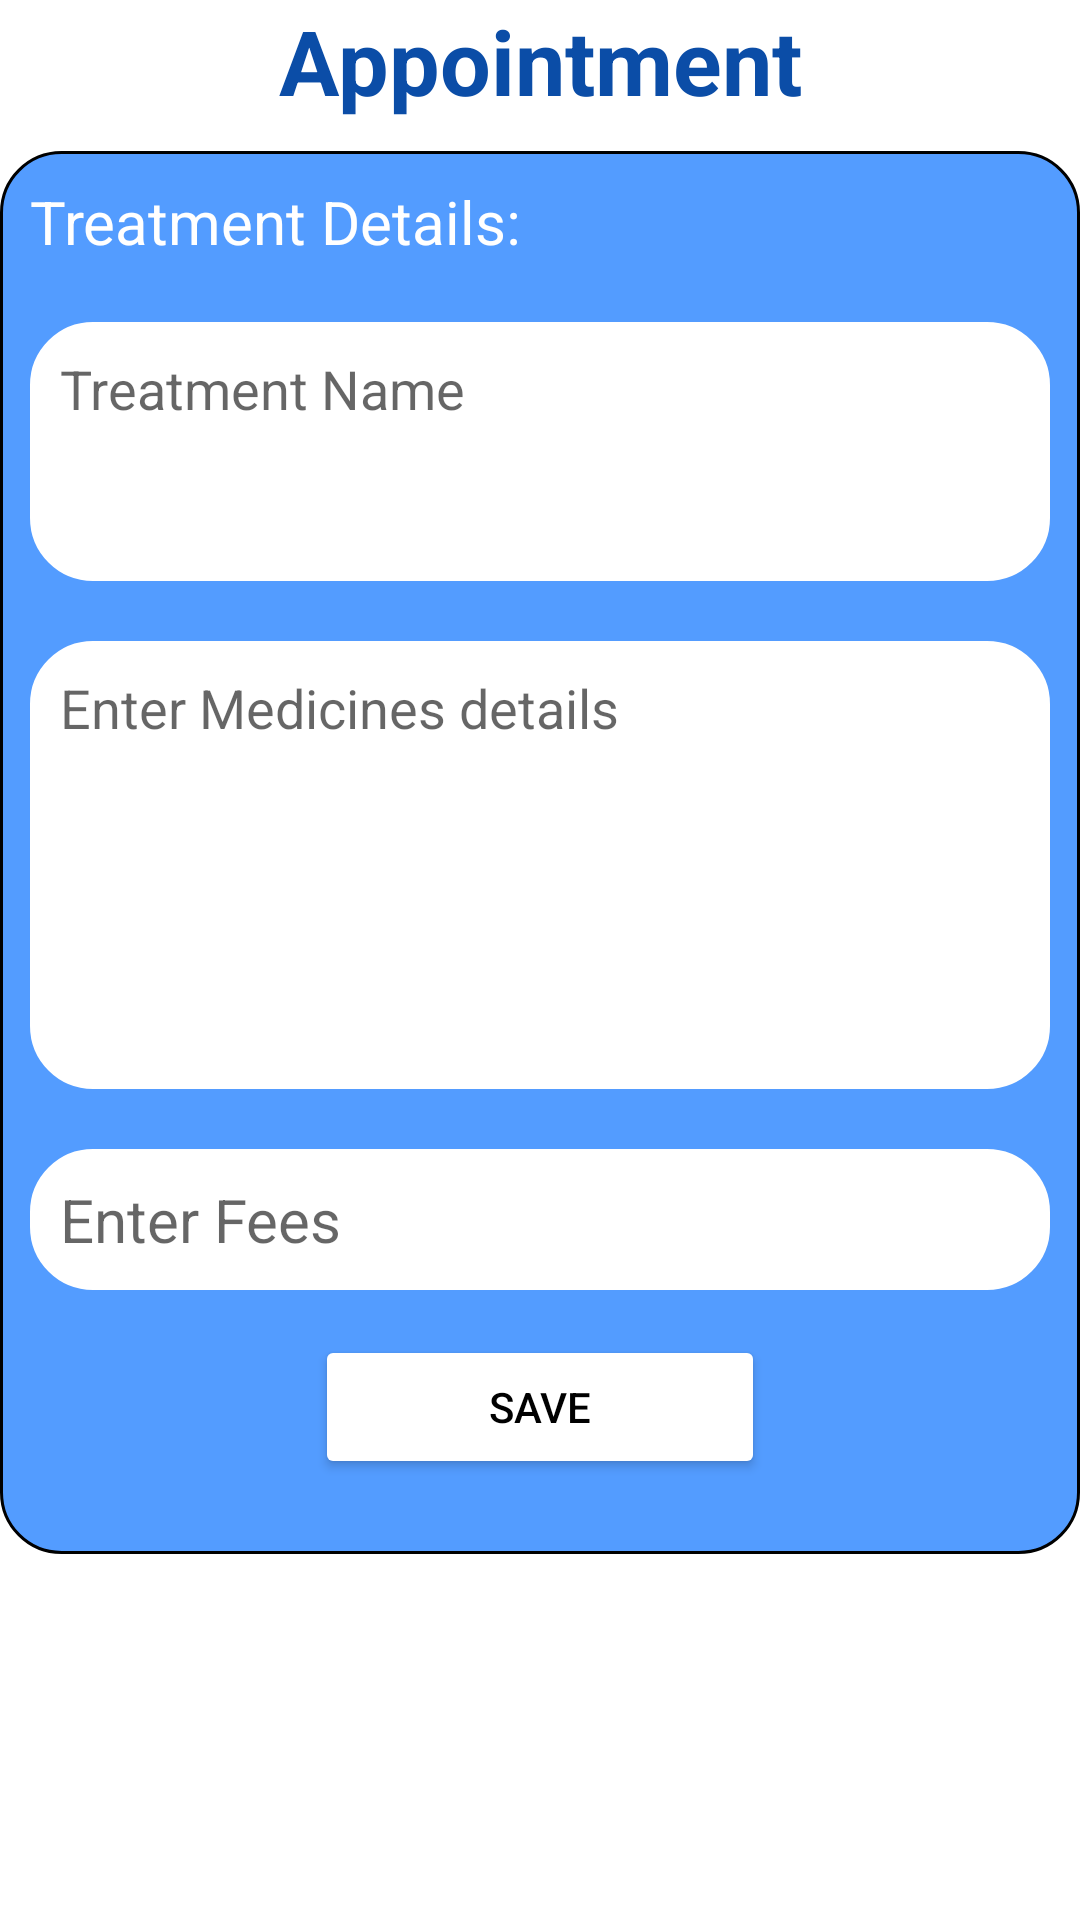

Reconstruct the res/layout file that produces this screen, plus the resources it refers to.
<!-- AndroidManifest.xml: application theme Theme.DentalClinicApp -->
<!-- res/layout/activity_add_treatment_details.xml -->
<?xml version="1.0" encoding="utf-8"?>
<LinearLayout xmlns:android="http://schemas.android.com/apk/res/android"
    xmlns:app="http://schemas.android.com/apk/res-auto"
    xmlns:tools="http://schemas.android.com/tools"
    android:layout_width="match_parent"
    android:layout_height="match_parent"
    android:layout_margin="10sp"
    android:orientation="vertical"
    tools:context=".AddTreatmentDetailsActivity">

    <TextView
        android:layout_width="match_parent"
        android:layout_height="wrap_content"
        android:text="Appointment"
        android:textStyle="bold"
        android:textSize="30sp"
        android:textColor="@color/purple_700"
        android:gravity="center"
        android:layout_marginBottom="10sp"
        />

    <ScrollView
        android:layout_width="match_parent"
        android:layout_height="wrap_content"
        >
        <LinearLayout
            android:layout_width="match_parent"
            android:layout_height="match_parent"
            android:background="@drawable/appointment_card_layout"
            android:orientation="vertical"
            android:paddingBottom="20sp">

            <TextView
                android:layout_width="match_parent"
                android:layout_height="wrap_content"
                android:layout_margin="10sp"
                android:text="Treatment Details:"
                android:textColor="@color/white"
                android:textSize="20sp" />

            <EditText
                android:id="@+id/edt_treatment_name"
                android:layout_width="match_parent"
                android:layout_height="wrap_content"
                android:layout_margin="10sp"
                android:background="@drawable/text_card_layout"
                android:gravity="top|left"
                android:hint="Treatment Name"
                android:inputType="textMultiLine"
                android:lines="3"
                android:overScrollMode="always"
                android:padding="10sp"
                android:paddingLeft="10sp"
                android:scrollbarStyle="insideInset"
                android:scrollbars="vertical"
                android:scrollHorizontally="false"/>

            <EditText
                android:id="@+id/edt_medicine"
                android:layout_width="match_parent"
                android:layout_height="wrap_content"
                android:layout_margin="10sp"
                android:background="@drawable/text_card_layout"
                android:gravity="top|left"
                android:hint="Enter Medicines details"
                android:inputType="textMultiLine"
                android:lines="6"
                android:overScrollMode="always"
                android:padding="10sp"
                android:paddingLeft="10sp"
                android:scrollbarStyle="insideInset"
                android:scrollbars="vertical"
                android:scrollHorizontally="false"/>


            <EditText
                android:id="@+id/edt_fees"
                android:layout_width="match_parent"
                android:layout_height="wrap_content"
                android:layout_margin="10sp"
                android:background="@drawable/text_card_layout"
                android:hint="Enter Fees"
                android:padding="10sp"
                android:textSize="20sp" />

            <Button
                android:id="@+id/btn_save"
                android:layout_width="150sp"
                android:layout_height="wrap_content"
                android:layout_gravity="center"
                android:layout_margin="5sp"
                android:backgroundTint="@color/white"
                android:gravity="center"
                android:text="Save"
                android:textColor="@color/black" />
        </LinearLayout>
    </ScrollView>
</LinearLayout>
<!-- resources referenced by this layout -->
<resources>
  <color name="black">#FF000000</color>
  <color name="purple_700">#0B4DA7</color>
  <color name="white">#FFFFFFFF</color>
  <!-- drawable appointment_card_layout (drawable) -->
  <?xml version="1.0" encoding="utf-8"?>
  <shape xmlns:android="http://schemas.android.com/apk/res/android"
      android:shape="rectangle">
      <solid
          android:color="@color/col1"
          />
      <stroke
          android:width="1sp"
          android:color="@color/black"/>
      <corners
          android:radius="20sp"/>
  </shape>
  <!-- drawable text_card_layout (drawable) -->
  <?xml version="1.0" encoding="utf-8"?>
  <shape xmlns:android="http://schemas.android.com/apk/res/android">
      <stroke
          android:width="2sp"
          android:color="@color/white"/>
      <solid
          android:color="@color/white"/>
      <corners
          android:radius="20sp"/>
  </shape>
  <style name="Theme.DentalClinicApp" parent="Theme.MaterialComponents.DayNight.DarkActionBar">
          
          <item name="colorPrimary">@color/purple_500</item>
          <item name="colorPrimaryVariant">@color/purple_700</item>
          <item name="colorOnPrimary">@color/white</item>
          
          <item name="colorSecondary">@color/teal_200</item>
          <item name="colorSecondaryVariant">@color/teal_700</item>
          <item name="colorOnSecondary">@color/black</item>
          
          <item name="android:statusBarColor" tools:targetApi="l">?attr/colorPrimaryVariant</item>
          
      </style>
  <color name="col1">#539CFF</color>
  <color name="purple_500">#4A93F7</color>
  <color name="teal_200">#FF03DAC5</color>
  <color name="teal_700">#FF018786</color>
</resources>
